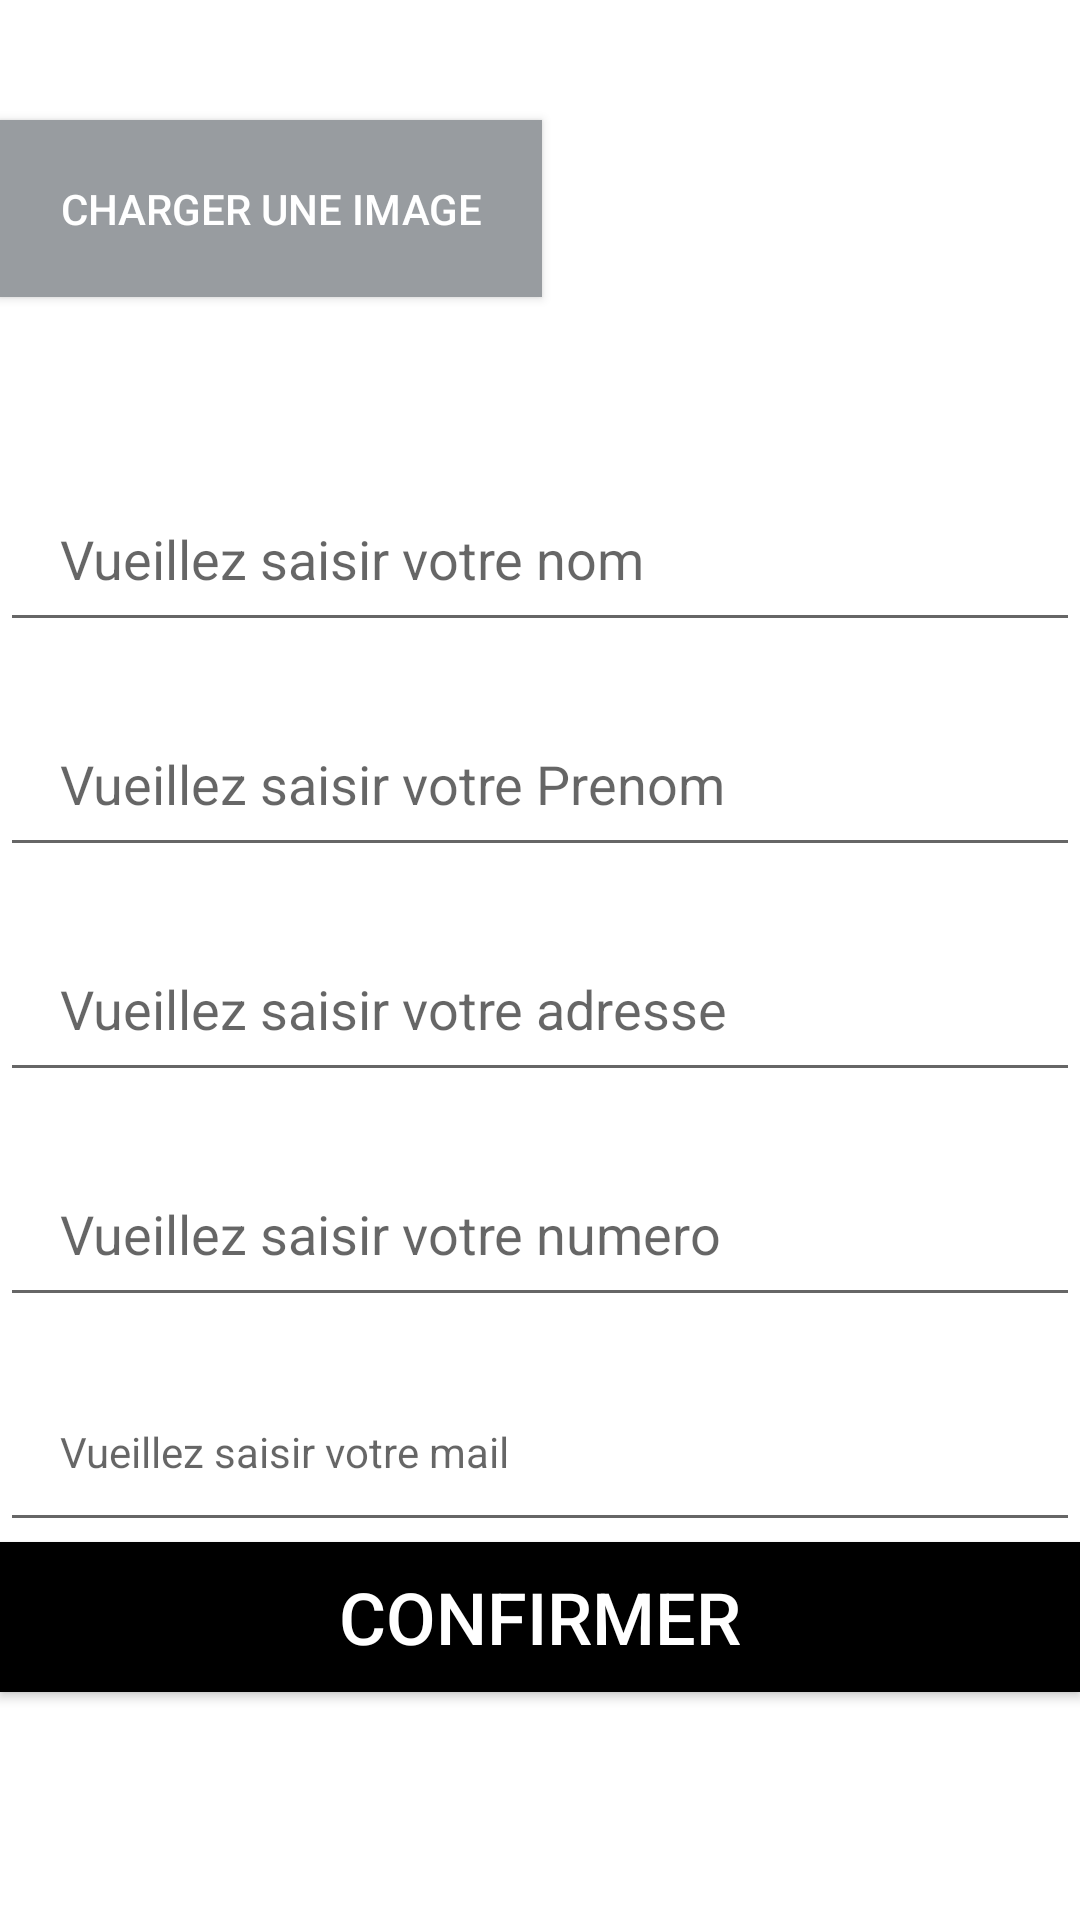

Produce the Android XML layout that renders to this screen, including the resource entries it uses.
<!-- AndroidManifest.xml: application theme Theme.Viruss -->
<!-- res/layout/add_formulaire.xml -->
<?xml version="1.0" encoding="utf-8"?>
<LinearLayout xmlns:android="http://schemas.android.com/apk/res/android"
    android:orientation="vertical" android:layout_width="match_parent"
    android:layout_height="match_parent">


    <LinearLayout
        android:layout_width="match_parent"
        android:layout_height="wrap_content">

        <Button

            android:id="@+id/upload_button"
            style=""
            android:layout_width="wrap_content"
            android:layout_height="wrap_content"
            android:layout_marginVertical="40dp"
            android:background="@color/lightGray"
            android:padding="@dimen/default_margin"
            android:scaleType="centerCrop"
            android:text="@string/add_profil_page_name_upload_button"
            android:textColor="@color/white" />

        <ImageView

            android:id="@+id/preview_image"
            android:layout_width="wrap_content"
            android:layout_height="match_parent"
            android:layout_marginVertical="40dp"
            android:scaleType="centerCrop"
            android:src="@drawable/covid" />


    </LinearLayout>

    <EditText

        android:id="@+id/name_input"
        android:layout_width="match_parent"
        android:layout_height="60dp"
        android:layout_marginTop="@dimen/item_margin"
        android:hint="@string/add_profil_page_name_input"
        android:padding="@dimen/default_margin"
        style=""
        />


    <EditText

        android:id="@+id/lastname_input"
        android:layout_width="match_parent"
        android:layout_height="60dp"
        android:layout_marginTop="@dimen/item_margin"
        android:hint="@string/add_profil_page_lastname_input"
        android:padding="@dimen/default_margin"
        style=""
        />


    <EditText

        android:id="@+id/adresse_input"
        android:layout_width="match_parent"
        android:layout_height="60dp"
        android:layout_marginTop="@dimen/item_margin"
        android:hint="@string/add_profil_page_adresse_input"
        android:padding="@dimen/default_margin"

        />




    <EditText

        android:id="@+id/contact_input"
        android:layout_width="match_parent"
        android:layout_height="60dp"
        android:layout_marginTop="@dimen/item_margin"
        android:hint="@string/add_profil_page_contact_input"
        android:padding="@dimen/default_margin"

        />


    <EditText

        android:id="@+id/email_input"
        android:layout_width="match_parent"
        android:layout_height="60dp"
        android:layout_marginTop="@dimen/item_margin"
        android:hint="@string/add_profil_page_mail_input"
        android:padding="@dimen/default_margin"
        style="@style/Base.CardView"
        />
    <Button
        android:id="@+id/button_confirm"
        android:layout_width="match_parent"
        android:layout_height="50dp"
        android:background="@color/black"
        android:text="@string/add_profil_page_confirm_button"
        android:textSize="24dp"
        android:textColor="@color/white"
        />

</LinearLayout>
<!-- resources referenced by this layout -->
<resources>
  <color name="black">#FF000000</color>
  <color name="lightGray">#989CA0</color>
  <color name="white">#FFFFFFFF</color>
  <dimen name="default_margin">20dp</dimen>
  <dimen name="item_margin">15dp</dimen>
  <string name="add_profil_page_adresse_input"> Vueillez saisir votre adresse</string>
  <string name="add_profil_page_confirm_button"> confirmer </string>
  <string name="add_profil_page_contact_input"> Vueillez saisir votre numero </string>
  <string name="add_profil_page_lastname_input"> Vueillez saisir votre Prenom </string>
  <string name="add_profil_page_mail_input"> Vueillez saisir votre mail</string>
  <string name="add_profil_page_name_input"> Vueillez saisir votre nom</string>
  <string name="add_profil_page_name_upload_button">charger une image</string>
  <style name="Theme.Viruss" parent="Theme.MaterialComponents.DayNight.DarkActionBar">
          
          <item name="colorPrimary">@color/purple_500</item>
          <item name="colorPrimaryVariant">@color/purple_700</item>
          <item name="colorOnPrimary">@color/white</item>
          
          <item name="colorSecondary">@color/teal_200</item>
          <item name="colorSecondaryVariant">@color/teal_700</item>
          <item name="colorOnSecondary">@color/black</item>
          
          <item name="android:statusBarColor" tools:targetApi="l">?attr/colorPrimaryVariant</item>
          
      </style>
  <color name="purple_500">#FF6200EE</color>
  <color name="purple_700">#FF3700B3</color>
  <color name="teal_200">#FF03DAC5</color>
  <color name="teal_700">#FF018786</color>
</resources>
